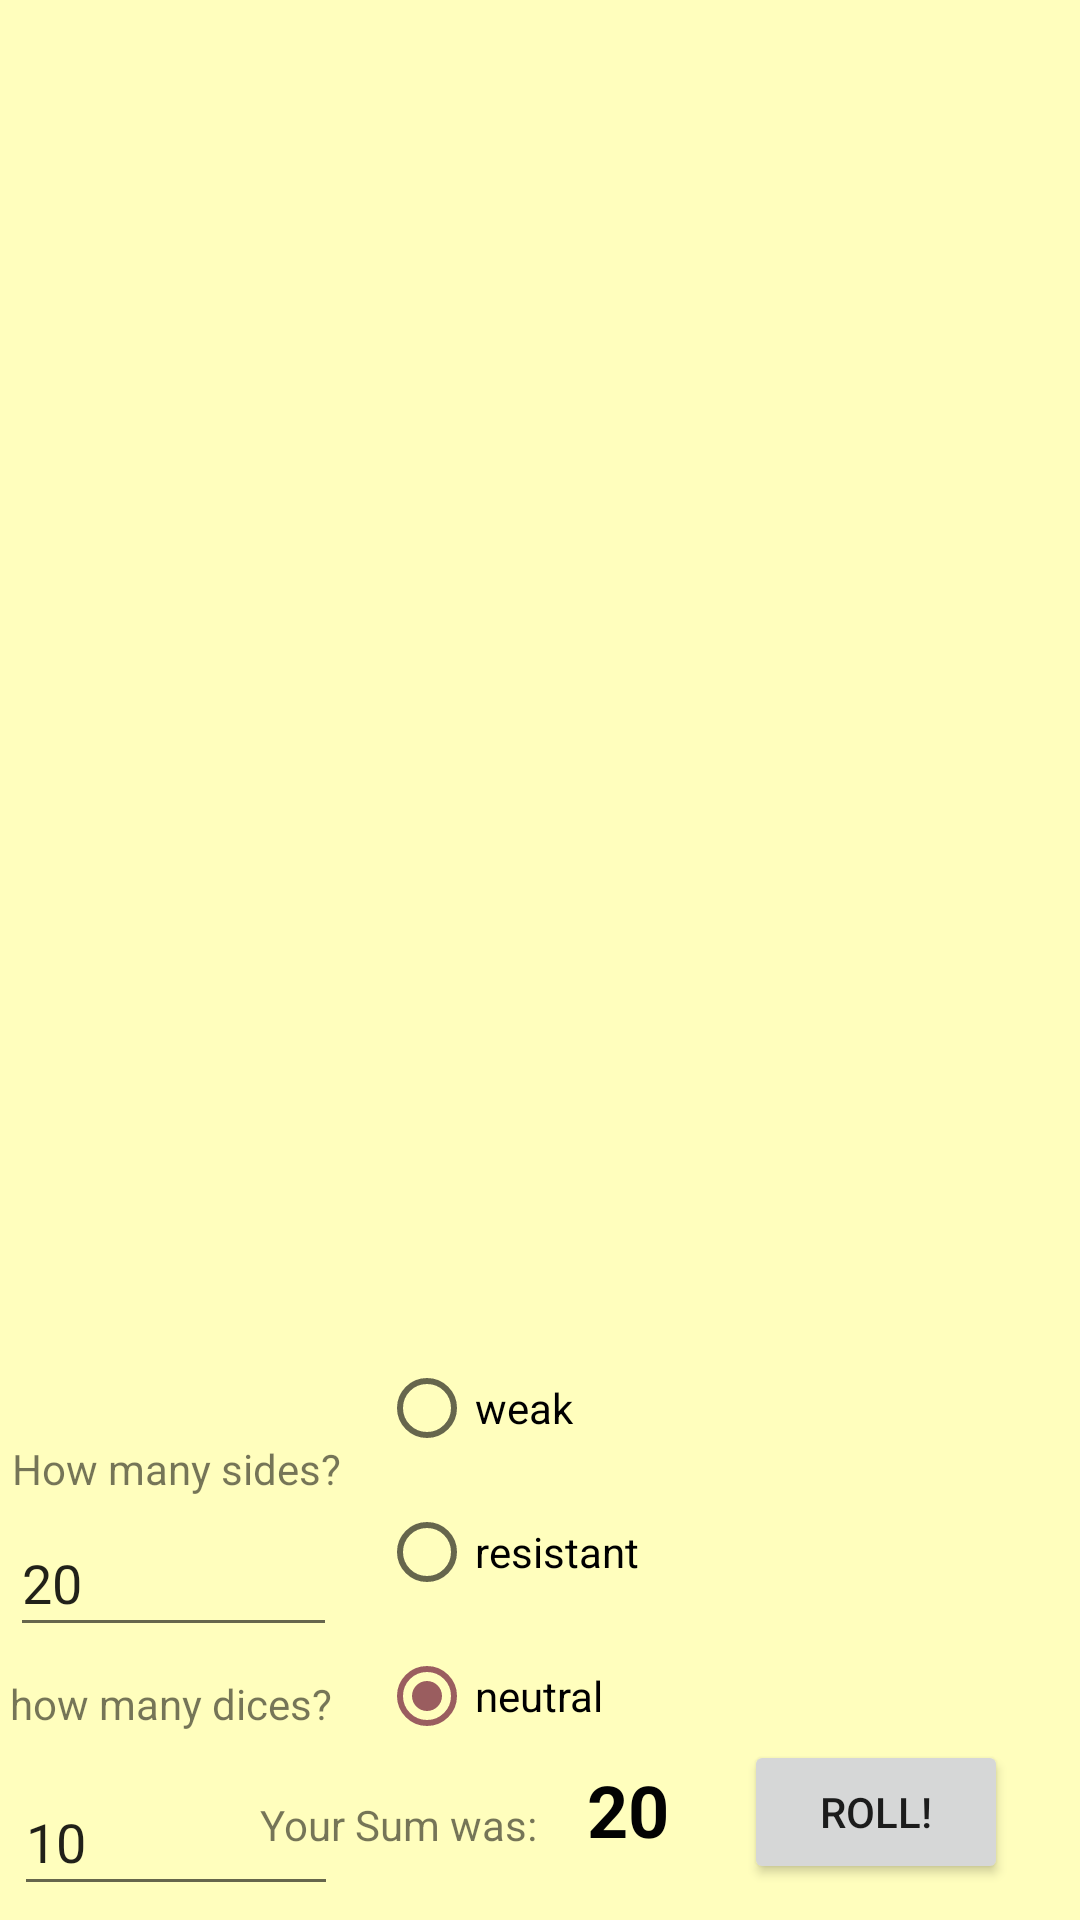

Reconstruct the res/layout file that produces this screen, plus the resources it refers to.
<!-- AndroidManifest.xml: application theme Theme.MyApplication -->
<!-- res/layout/activity_sum.xml -->
<?xml version="1.0" encoding="utf-8"?>
<androidx.constraintlayout.widget.ConstraintLayout xmlns:android="http://schemas.android.com/apk/res/android"
    xmlns:app="http://schemas.android.com/apk/res-auto"
    xmlns:tools="http://schemas.android.com/tools"
    android:layout_width="match_parent"
    android:layout_height="match_parent"
    tools:context=".sumActivity"
    android:background="@color/background">

    <EditText
        android:id="@+id/eText2"
        android:layout_width="109dp"
        android:layout_height="46dp"
        android:ems="10"
        android:inputType="number"
        android:text="20"
        app:layout_constraintBottom_toBottomOf="parent"
        app:layout_constraintEnd_toEndOf="parent"
        app:layout_constraintHorizontal_bias="0.013"
        app:layout_constraintStart_toStartOf="parent"
        app:layout_constraintTop_toTopOf="parent"
        app:layout_constraintVertical_bias="0.847" />

    <TextView
        android:id="@+id/textView3"
        android:layout_width="wrap_content"
        android:layout_height="wrap_content"
        android:text="how many dices?"
        app:layout_constraintBottom_toTopOf="@+id/eText3"
        app:layout_constraintEnd_toEndOf="parent"
        app:layout_constraintHorizontal_bias="0.013"
        app:layout_constraintStart_toStartOf="parent"
        app:layout_constraintTop_toTopOf="parent"
        app:layout_constraintVertical_bias="0.979" />

    <TextView
        android:id="@+id/tView3"
        android:layout_width="wrap_content"
        android:layout_height="wrap_content"
        android:layout_marginStart="4dp"
        android:layout_marginBottom="4dp"
        android:text="How many sides?"
        app:layout_constraintBottom_toTopOf="@+id/eText2"
        app:layout_constraintStart_toStartOf="parent" />

    <EditText
        android:id="@+id/eText3"
        android:layout_width="108dp"
        android:layout_height="46dp"
        android:ems="10"
        android:inputType="number"
        android:text="10"
        app:layout_constraintBottom_toBottomOf="parent"
        app:layout_constraintEnd_toEndOf="parent"
        app:layout_constraintHorizontal_bias="0.019"
        app:layout_constraintStart_toStartOf="parent"
        app:layout_constraintTop_toTopOf="parent"
        app:layout_constraintVertical_bias="0.992" />

    <LinearLayout
        android:id="@+id/pLayout"
        android:layout_width="409dp"
        android:layout_height="400dp"
        android:orientation="vertical"
        app:layout_constraintEnd_toEndOf="parent"
        app:layout_constraintStart_toStartOf="parent"
        app:layout_constraintTop_toTopOf="parent">

    </LinearLayout>

    <Button
        android:id="@+id/bRoll2"
        android:layout_width="wrap_content"
        android:layout_height="wrap_content"
        android:layout_marginEnd="24dp"
        android:layout_marginBottom="12dp"
        android:text="Roll!"
        app:layout_constraintBottom_toBottomOf="parent"
        app:layout_constraintEnd_toEndOf="parent"
        app:layout_constraintHorizontal_bias="1.0"
        app:layout_constraintStart_toEndOf="@+id/eText3"/>

    <TextView
        android:id="@+id/tViewSum"
        android:layout_width="69dp"
        android:layout_height="37dp"
        android:layout_marginBottom="16dp"
        android:layout_weight="1"
        android:text="20"
        android:textColor="@color/black"
        android:textSize="24sp"
        android:textStyle="bold"
        app:layout_constraintBottom_toBottomOf="parent"
        app:layout_constraintEnd_toEndOf="parent"
        app:layout_constraintHorizontal_bias="0.672"
        app:layout_constraintStart_toStartOf="parent" />

    <TextView
        android:id="@+id/tView4"
        android:layout_width="97dp"
        android:layout_height="24dp"
        android:layout_marginEnd="12dp"
        android:text="Your Sum was:"
        app:layout_constraintBottom_toBottomOf="parent"
        app:layout_constraintEnd_toStartOf="@+id/tViewSum"
        app:layout_constraintTop_toTopOf="parent"
        app:layout_constraintVertical_bias="0.972" />

    <RadioGroup
        android:id="@+id/rGroup1"
        android:layout_width="wrap_content"
        android:layout_height="wrap_content"
        android:layout_marginBottom="7dp"
        app:layout_constraintBottom_toTopOf="@+id/tView4"
        app:layout_constraintEnd_toEndOf="parent"
        app:layout_constraintHorizontal_bias="0.08"
        app:layout_constraintStart_toEndOf="@+id/tView3"
        app:layout_constraintTop_toTopOf="parent"
        app:layout_constraintVertical_bias="0.995">

        <RadioButton
            android:id="@+id/rButtonWeak"
            android:layout_width="match_parent"
            android:layout_height="wrap_content"
            android:text="@string/weak" />

        <RadioButton
            android:id="@+id/rButtonRes"
            android:layout_width="match_parent"
            android:layout_height="wrap_content"
            android:text="@string/resistant" />

        <RadioButton
            android:id="@+id/rButtonNeutral"
            android:layout_width="match_parent"
            android:layout_height="wrap_content"
            android:checked="true"
            android:text="@string/neutral" />
    </RadioGroup>

</androidx.constraintlayout.widget.ConstraintLayout>
<!-- resources referenced by this layout -->
<resources>
  <color name="background">#FFFEBD </color>
  <color name="black">#030303</color>
  <string name="neutral">neutral</string>
  <string name="resistant">resistant</string>
  <string name="weak">weak</string>
  <style name="Theme.MyApplication" parent="Theme.MaterialComponents.DayNight.DarkActionBar">
          
          <item name="colorPrimary">@color/red_primary</item>
          <item name="colorPrimaryVariant">@color/red_primary_darker</item>
          <item name="colorOnPrimary">@color/white</item>
  
          
          <item name="colorSecondary">@color/red_secondary1</item>
          <item name="colorSecondaryVariant">@color/red_secondary2</item>
          <item name="colorOnSecondary">@color/black</item>
          
          <item name="android:statusBarColor" tools:targetApi="l">?attr/colorPrimaryVariant</item>
          
  
          <item name="android:actionBarPopupTheme">@style/popupstyle</item>
          <item name="android:popupTheme">@style/popupMenuStyle</item>
          <item name="popupMenuStyle">@style/popupMenuStyle</item>
          <item name="android:popupMenuStyle">@style/popupMenuStyle</item>
  
          
  
  
          
  
  
      </style>
  <color name="red_primary">#930C10</color>
  <color name="red_primary_darker">#FF950004 </color>
  <color name="white">#FFFFFFFF</color>
  <color name="red_secondary1">#FF9A5D5F </color>
  <color name="red_secondary2">#BF6A6D</color>
  <style name="popupstyle" parent="android:Theme.Material.Light.DarkActionBar">
          <item name="android:actionBarPopupTheme">@style/popupMenuStyle</item>
      </style>
  <style name="popupMenuStyle" parent="android:Theme.Material.Light.DarkActionBar">
          <item name="actionMenuTextColor">@color/text</item>
          <item name="android:popupBackground">@color/menubackground</item>
      </style>
  <color name="text">#290000 </color>
  <color name="menubackground">#e5e478</color>
</resources>
